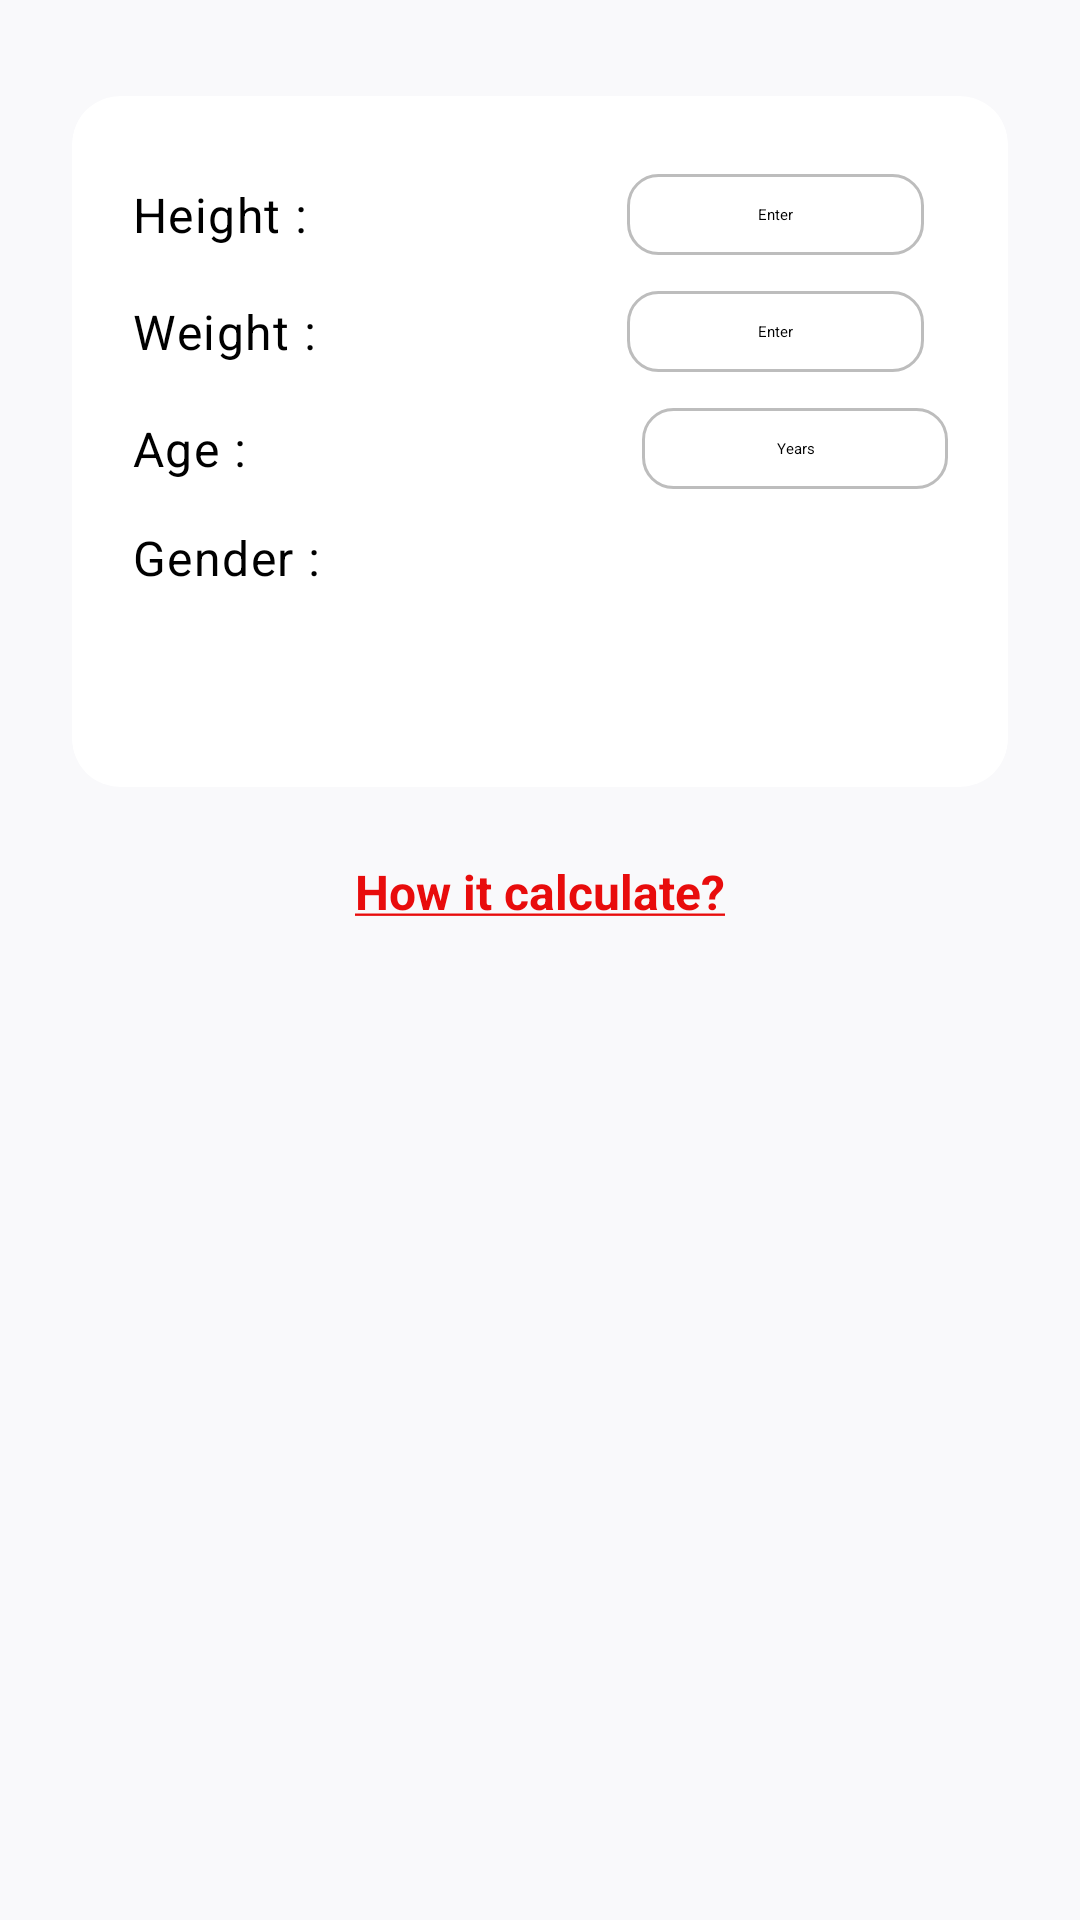

Layout XML and referenced resources for this Android screen:
<!-- AndroidManifest.xml: application theme Theme.BMRCalculator -->
<!-- res/layout/activity_main.xml -->
<?xml version="1.0" encoding="utf-8"?>
<androidx.constraintlayout.widget.ConstraintLayout
    xmlns:android="http://schemas.android.com/apk/res/android"
    xmlns:app="http://schemas.android.com/apk/res-auto"
    xmlns:tools="http://schemas.android.com/tools"
    android:layout_width="match_parent"
    android:layout_height="match_parent"
    android:background="@color/background_light"
    tools:context=".MainActivity">

    
    <androidx.cardview.widget.CardView
        android:id="@+id/inputCard"
        android:layout_width="0dp"
        android:layout_height="wrap_content"
        android:layout_marginHorizontal="24dp"
        android:layout_marginTop="32dp"
        app:cardCornerRadius="16dp"
        app:cardElevation="8dp"
        app:cardBackgroundColor="@color/white"
        app:layout_constraintTop_toTopOf="parent"
        app:layout_constraintStart_toStartOf="parent"
        app:layout_constraintEnd_toEndOf="parent">

        <LinearLayout
            android:layout_width="match_parent"
            android:layout_height="wrap_content"
            android:orientation="vertical"
            android:padding="20dp"
            android:dividerPadding="8dp">

            
            <LinearLayout
                android:layout_width="match_parent"
                android:layout_height="wrap_content"
                android:gravity="center_vertical"
                android:orientation="horizontal"
                android:paddingVertical="6dp">

                <TextView
                    android:layout_width="0dp"
                    android:layout_height="wrap_content"
                    android:layout_weight="1"
                    android:text="@string/height"
                    android:textAppearance="@style/TextAppearance.MaterialComponents.Body1"
                    android:textColor="@color/black"
                    android:paddingEnd="12dp"/>

                <EditText
                    android:id="@+id/editTextNumberDecimal7"
                    android:layout_width="0dp"
                    android:layout_height="wrap_content"
                    android:layout_weight="0.6"
                    android:background="@drawable/edittext_background"
                    android:hint="Enter"
                    android:textColor="@color/black"
                    android:gravity="center"
                    android:inputType="numberDecimal"
                    android:paddingVertical="10dp"
                    android:textAlignment="center" />

                <Spinner
                    android:id="@+id/spinner9"
                    android:layout_width="wrap_content"
                    android:layout_height="wrap_content"
                    android:textColor="@color/black"
                    android:layout_marginStart="8dp" />
            </LinearLayout>

            
            <LinearLayout
                android:layout_width="match_parent"
                android:layout_height="wrap_content"
                android:gravity="center_vertical"
                android:orientation="horizontal"
                android:paddingVertical="6dp">

                <TextView
                    android:layout_width="0dp"
                    android:layout_height="wrap_content"
                    android:layout_weight="1"
                    android:text="@string/weight"
                    android:textAppearance="@style/TextAppearance.MaterialComponents.Body1"
                    android:textColor="@color/black"
                    android:paddingEnd="12dp"/>

                <EditText
                    android:id="@+id/editTextNumberDecimal6"
                    android:layout_width="0dp"
                    android:layout_height="wrap_content"
                    android:layout_weight="0.6"
                    android:background="@drawable/edittext_background"
                    android:hint="Enter"
                    android:gravity="center"
                    android:inputType="numberDecimal"
                    android:paddingVertical="10dp"
                    android:textAlignment="center" />

                <Spinner
                    android:id="@+id/spinner8"
                    android:layout_width="wrap_content"
                    android:layout_height="wrap_content"
                    android:layout_marginStart="8dp" />
            </LinearLayout>

            
            <LinearLayout
                android:layout_width="match_parent"
                android:layout_height="wrap_content"
                android:gravity="center_vertical"
                android:orientation="horizontal"
                android:paddingVertical="6dp">

                <TextView
                    android:layout_width="0dp"
                    android:layout_height="wrap_content"
                    android:layout_weight="1"
                    android:text="@string/age"
                    android:textAppearance="@style/TextAppearance.MaterialComponents.Body1"
                    android:textColor="@color/black"
                    android:paddingEnd="12dp"/>

                <EditText
                    android:id="@+id/editTextNumberDecimal8"
                    android:layout_width="0dp"
                    android:layout_height="wrap_content"
                    android:layout_weight="0.6"
                    android:background="@drawable/edittext_background"
                    android:hint="Years"
                    android:gravity="center"
                    android:inputType="number"
                    android:paddingVertical="10dp"
                    android:textAlignment="center" />
            </LinearLayout>

            
            <LinearLayout
                android:layout_width="match_parent"
                android:layout_height="wrap_content"
                android:gravity="center_vertical"
                android:orientation="horizontal"
                android:paddingVertical="6dp">

                <TextView
                    android:layout_width="0dp"
                    android:layout_height="wrap_content"
                    android:layout_weight="1"
                    android:text="@string/gender"
                    android:textAppearance="@style/TextAppearance.MaterialComponents.Body1"
                    android:textColor="@color/black"
                    android:paddingEnd="12dp"/>

                <Spinner
                    android:id="@+id/spinner11"
                    android:layout_width="0dp"
                    android:layout_height="wrap_content"
                    android:layout_weight="0.6" />
            </LinearLayout>

            
            <Button
                android:id="@+id/button"
                android:layout_width="match_parent"
                android:layout_height="wrap_content"
                android:layout_marginTop="18dp"
                android:backgroundTint="@color/purple_700"
                android:fontFamily="sans-serif-medium"
                android:text="@string/calculate"
                android:textAllCaps="false"
                android:textColor="@android:color/white"
                android:textSize="16sp"/>
        </LinearLayout>
    </androidx.cardview.widget.CardView>

    
    <TextView
        android:id="@+id/textView22"
        android:layout_width="wrap_content"
        android:layout_height="wrap_content"
        android:layout_marginTop="24dp"
        android:text="@string/how"
        android:textColor="#E80C0C"
        android:textStyle="bold"
        android:textSize="16sp"
        app:layout_constraintTop_toBottomOf="@id/inputCard"
        app:layout_constraintStart_toStartOf="parent"
        app:layout_constraintEnd_toEndOf="parent"/>

    
    <ImageView
        android:id="@+id/imageView"
        android:layout_width="220dp"
        android:layout_height="220dp"
        android:layout_marginTop="12dp"
        android:contentDescription="@string/app_name"
        app:layout_constraintTop_toBottomOf="@id/textView22"
        app:layout_constraintStart_toStartOf="parent"
        app:layout_constraintEnd_toEndOf="parent"
        app:srcCompat="@drawable/meta"/>

    
    <com.google.android.material.progressindicator.CircularProgressIndicator
        android:id="@+id/progressBar"
        android:layout_width="80dp"
        android:layout_height="80dp"
        android:visibility="gone"
        android:indeterminate="true"
        android:elevation="20dp"
        app:indicatorSize="64dp"
        app:indicatorInset="8dp"
        app:trackThickness="6dp"
        app:indicatorColor="@color/purple_700"
        app:trackColor="@color/track_grey"
        app:layout_constraintStart_toStartOf="parent"
        app:layout_constraintEnd_toEndOf="parent"
        app:layout_constraintTop_toTopOf="parent"
        app:layout_constraintBottom_toBottomOf="parent"/>
</androidx.constraintlayout.widget.ConstraintLayout>
<!-- resources referenced by this layout -->
<resources>
  <color name="background_light">#F9F9FB</color>
  <color name="black">#FF000000</color>
  <color name="purple_700">#158E25</color>
  <color name="track_grey">#D6D6D6</color>
  <color name="white">#FFFFFFFF</color>
  <!-- drawable edittext_background (drawable) -->
  <shape xmlns:android="http://schemas.android.com/apk/res/android">
      <solid android:color="@android:color/white" />
      <stroke android:width="1dp" android:color="#BDBDBD" />
      <corners android:radius="10dp" />
      <padding android:left="8dp" android:top="8dp" android:right="8dp" android:bottom="8dp" />
  </shape>
  <!-- drawable meta: png bitmap (drawable, 113856 bytes) -->
  <string name="age">Age :</string>
  <string name="app_name">Basal Metabolic Rate Calculator</string>
  <string name="calculate">Calculate</string>
  <string name="gender">Gender :</string>
  <string name="height">Height :</string>
  <string name="how"><u>How it calculate?</u></string>
  <string name="weight">Weight :</string>
  <style name="Theme.BMRCalculator" parent="Theme.MaterialComponents.DayNight">
          
          <item name="colorPrimary">@color/purple_500</item>
          <item name="colorPrimaryVariant">@color/purple_700</item>
          <item name="colorOnPrimary">@color/white</item>
          
          <item name="colorSecondary">@color/teal_200</item>
          <item name="colorSecondaryVariant">@color/teal_700</item>
          <item name="colorOnSecondary">@color/black</item>
  
          <item name="colorSurface">@color/purple_500</item>
          
          <item name="android:statusBarColor">?attr/colorPrimaryVariant</item>
          
      </style>
  <color name="purple_500">#08CD96</color>
  <color name="teal_200">#FF03DAC5</color>
  <color name="teal_700">#FF018786</color>
</resources>
